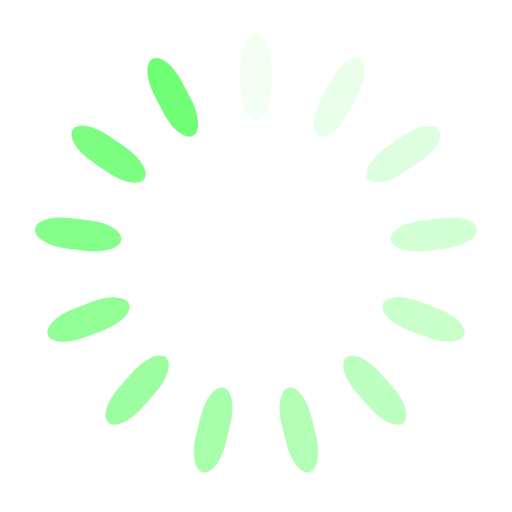
t = 0.00 s
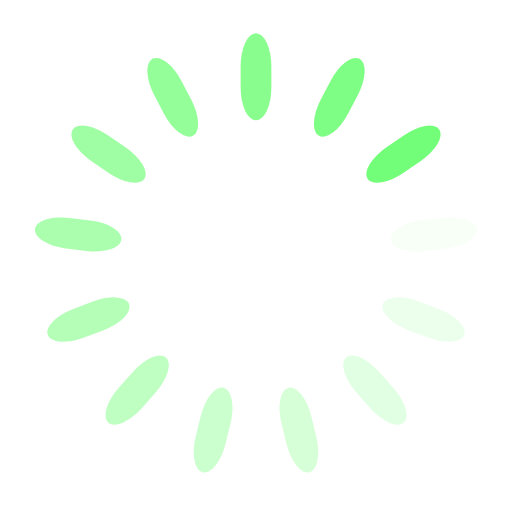
t = 0.25 s
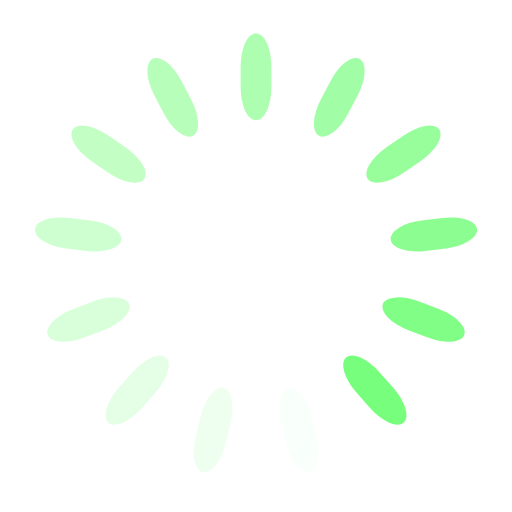
t = 0.50 s
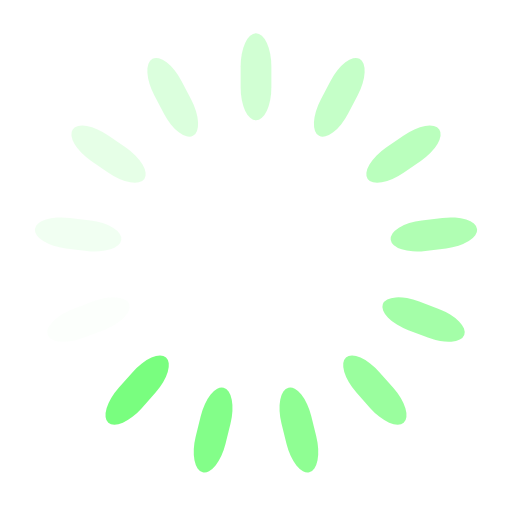
t = 0.75 s

The animated SVG that drew these frames (rendered in a browser with its animation timeline set to each time). Animation: 13 SMIL elements (animate=13); one cycle of 1.00 s, repeats indefinitely.

<?xml version="1.0" encoding="utf-8"?>
<svg xmlns="http://www.w3.org/2000/svg" xmlns:xlink="http://www.w3.org/1999/xlink" style="margin: auto; background: rgb(255, 255, 255); display: block; shape-rendering: auto;" width="200px" height="200px" viewBox="0 0 100 100" preserveAspectRatio="xMidYMid">
<g transform="rotate(0 50 50)">
  <rect x="47" y="6.5" rx="3" ry="6.46" width="6" height="17" fill="#71fe77">
    <animate attributeName="opacity" values="1;0" keyTimes="0;1" dur="1s" begin="-0.9230769230769231s" repeatCount="indefinite"></animate>
  </rect>
</g><g transform="rotate(27.692307692307693 50 50)">
  <rect x="47" y="6.5" rx="3" ry="6.46" width="6" height="17" fill="#71fe77">
    <animate attributeName="opacity" values="1;0" keyTimes="0;1" dur="1s" begin="-0.8461538461538461s" repeatCount="indefinite"></animate>
  </rect>
</g><g transform="rotate(55.38461538461539 50 50)">
  <rect x="47" y="6.5" rx="3" ry="6.46" width="6" height="17" fill="#71fe77">
    <animate attributeName="opacity" values="1;0" keyTimes="0;1" dur="1s" begin="-0.7692307692307693s" repeatCount="indefinite"></animate>
  </rect>
</g><g transform="rotate(83.07692307692308 50 50)">
  <rect x="47" y="6.5" rx="3" ry="6.46" width="6" height="17" fill="#71fe77">
    <animate attributeName="opacity" values="1;0" keyTimes="0;1" dur="1s" begin="-0.6923076923076923s" repeatCount="indefinite"></animate>
  </rect>
</g><g transform="rotate(110.76923076923077 50 50)">
  <rect x="47" y="6.5" rx="3" ry="6.46" width="6" height="17" fill="#71fe77">
    <animate attributeName="opacity" values="1;0" keyTimes="0;1" dur="1s" begin="-0.6153846153846154s" repeatCount="indefinite"></animate>
  </rect>
</g><g transform="rotate(138.46153846153845 50 50)">
  <rect x="47" y="6.5" rx="3" ry="6.46" width="6" height="17" fill="#71fe77">
    <animate attributeName="opacity" values="1;0" keyTimes="0;1" dur="1s" begin="-0.5384615384615384s" repeatCount="indefinite"></animate>
  </rect>
</g><g transform="rotate(166.15384615384616 50 50)">
  <rect x="47" y="6.5" rx="3" ry="6.46" width="6" height="17" fill="#71fe77">
    <animate attributeName="opacity" values="1;0" keyTimes="0;1" dur="1s" begin="-0.46153846153846156s" repeatCount="indefinite"></animate>
  </rect>
</g><g transform="rotate(193.84615384615384 50 50)">
  <rect x="47" y="6.5" rx="3" ry="6.46" width="6" height="17" fill="#71fe77">
    <animate attributeName="opacity" values="1;0" keyTimes="0;1" dur="1s" begin="-0.38461538461538464s" repeatCount="indefinite"></animate>
  </rect>
</g><g transform="rotate(221.53846153846155 50 50)">
  <rect x="47" y="6.5" rx="3" ry="6.46" width="6" height="17" fill="#71fe77">
    <animate attributeName="opacity" values="1;0" keyTimes="0;1" dur="1s" begin="-0.3076923076923077s" repeatCount="indefinite"></animate>
  </rect>
</g><g transform="rotate(249.23076923076923 50 50)">
  <rect x="47" y="6.5" rx="3" ry="6.46" width="6" height="17" fill="#71fe77">
    <animate attributeName="opacity" values="1;0" keyTimes="0;1" dur="1s" begin="-0.23076923076923078s" repeatCount="indefinite"></animate>
  </rect>
</g><g transform="rotate(276.9230769230769 50 50)">
  <rect x="47" y="6.5" rx="3" ry="6.46" width="6" height="17" fill="#71fe77">
    <animate attributeName="opacity" values="1;0" keyTimes="0;1" dur="1s" begin="-0.15384615384615385s" repeatCount="indefinite"></animate>
  </rect>
</g><g transform="rotate(304.61538461538464 50 50)">
  <rect x="47" y="6.5" rx="3" ry="6.46" width="6" height="17" fill="#71fe77">
    <animate attributeName="opacity" values="1;0" keyTimes="0;1" dur="1s" begin="-0.07692307692307693s" repeatCount="indefinite"></animate>
  </rect>
</g><g transform="rotate(332.3076923076923 50 50)">
  <rect x="47" y="6.5" rx="3" ry="6.46" width="6" height="17" fill="#71fe77">
    <animate attributeName="opacity" values="1;0" keyTimes="0;1" dur="1s" begin="0s" repeatCount="indefinite"></animate>
  </rect>
</g>
<!-- [ldio] generated by https://loading.io/ --></svg>
